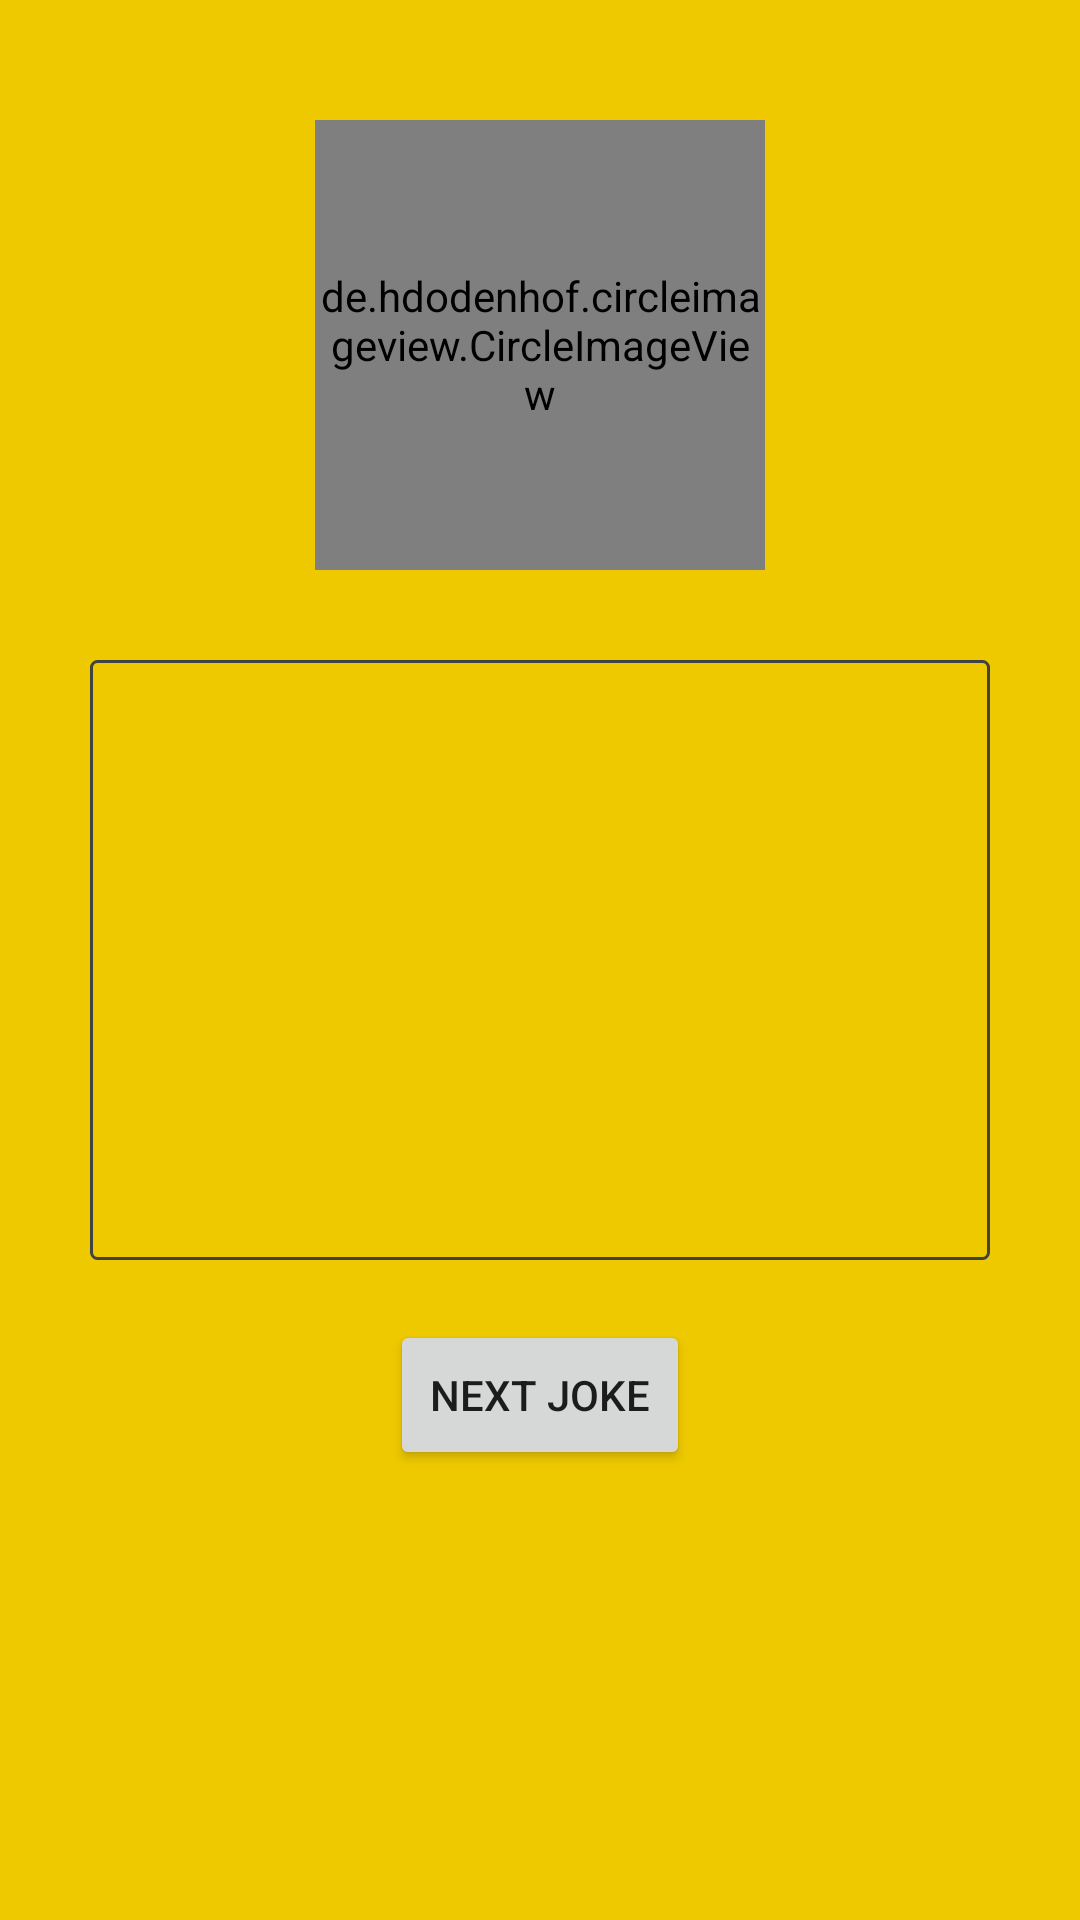

This screen was rendered from an Android layout file. Write that file and the resources it references.
<!-- AndroidManifest.xml: application theme AppTheme -->
<!-- res/layout/activity_category.xml -->
<?xml version="1.0" encoding="utf-8"?>
<android.support.v4.widget.NestedScrollView xmlns:android="http://schemas.android.com/apk/res/android"
    xmlns:app="http://schemas.android.com/apk/res-auto"
    xmlns:tools="http://schemas.android.com/tools"
    android:layout_width="match_parent"
    android:layout_height="match_parent"
    android:background="@color/yellow"
    android:layout_gravity="fill_vertical"
    tools:context=".Category">
<LinearLayout
    android:layout_width="match_parent"
    android:layout_height="match_parent"
    android:orientation="vertical">
    <de.hdodenhof.circleimageview.CircleImageView
        android:id="@+id/icon_url"
        android:layout_marginTop="40dp"
        android:background="@drawable/jack"
        android:layout_width="150dp"
        android:layout_height="150dp"
        android:layout_gravity="center"/>
    <FrameLayout
        android:layout_marginTop="30dp"
        android:layout_gravity="center"
        android:background="@drawable/title_border"
        android:layout_width="300dp"
        android:layout_height="200dp">
        <ScrollView
            android:layout_width="match_parent"
            android:layout_height="match_parent">
    <TextView
        android:id="@+id/value"
        android:layout_marginTop="10dp"
        android:layout_width="match_parent"
        android:padding="5dp"
        android:textColor="@color/black"
        android:layout_height="wrap_content"
        android:textSize="15dp"/>
        </ScrollView>
    </FrameLayout>
    <Button
        android:layout_marginTop="20dp"
        android:id="@+id/next_joke"
        android:layout_gravity="center"
        android:layout_width="100dp"
        android:text="NEXT JOKE"
        android:layout_height="50dp" />
</LinearLayout>
</android.support.v4.widget.NestedScrollView>
<!-- resources referenced by this layout -->
<resources>
  <color name="black">#000000</color>
  <color name="yellow">#EEC900</color>
  <!-- drawable jack: jpg bitmap (drawable, 25684 bytes) -->
  <!-- drawable title_border (drawable) -->
  <?xml version="1.0" encoding="utf-8"?>
  <shape xmlns:android="http://schemas.android.com/apk/res/android"
      android:shape="rectangle" >
  
      
      <solid
          android:color="@color/yellow" >
      </solid>
  
      
      <stroke
          android:width="1dp"
          android:color="@color/cardview_dark_background" >
      </stroke>
  
      
      <corners
          android:radius="2dp"   >
      </corners>
  
  </shape>
  <style name="AppTheme" parent="Theme.AppCompat.Light.NoActionBar">
  
          
          <item name="colorPrimary">@color/colorPrimary</item>
          <item name="colorPrimaryDark">@color/colorPrimaryDark</item>
          <item name="colorAccent">@color/colorAccent</item>
          <item name="color">@color/red</item>
      </style>
  <color name="colorPrimary">#3F51B5</color>
  <color name="colorPrimaryDark">#303F9F</color>
  <color name="colorAccent">#FF4081</color>
  <color name="red">#FF0000</color>
</resources>
